Dataset: crops (GitHub, kORNkin/InspireLab-SeaGrapeDetection). Classes: darkening, harvestable, whitening.

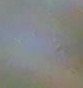
Label: whitening

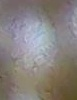
Label: darkening

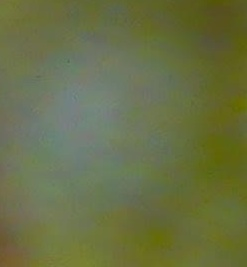
Label: harvestable

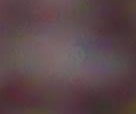
Label: darkening

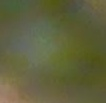
Label: harvestable

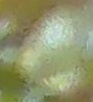
Label: whitening
